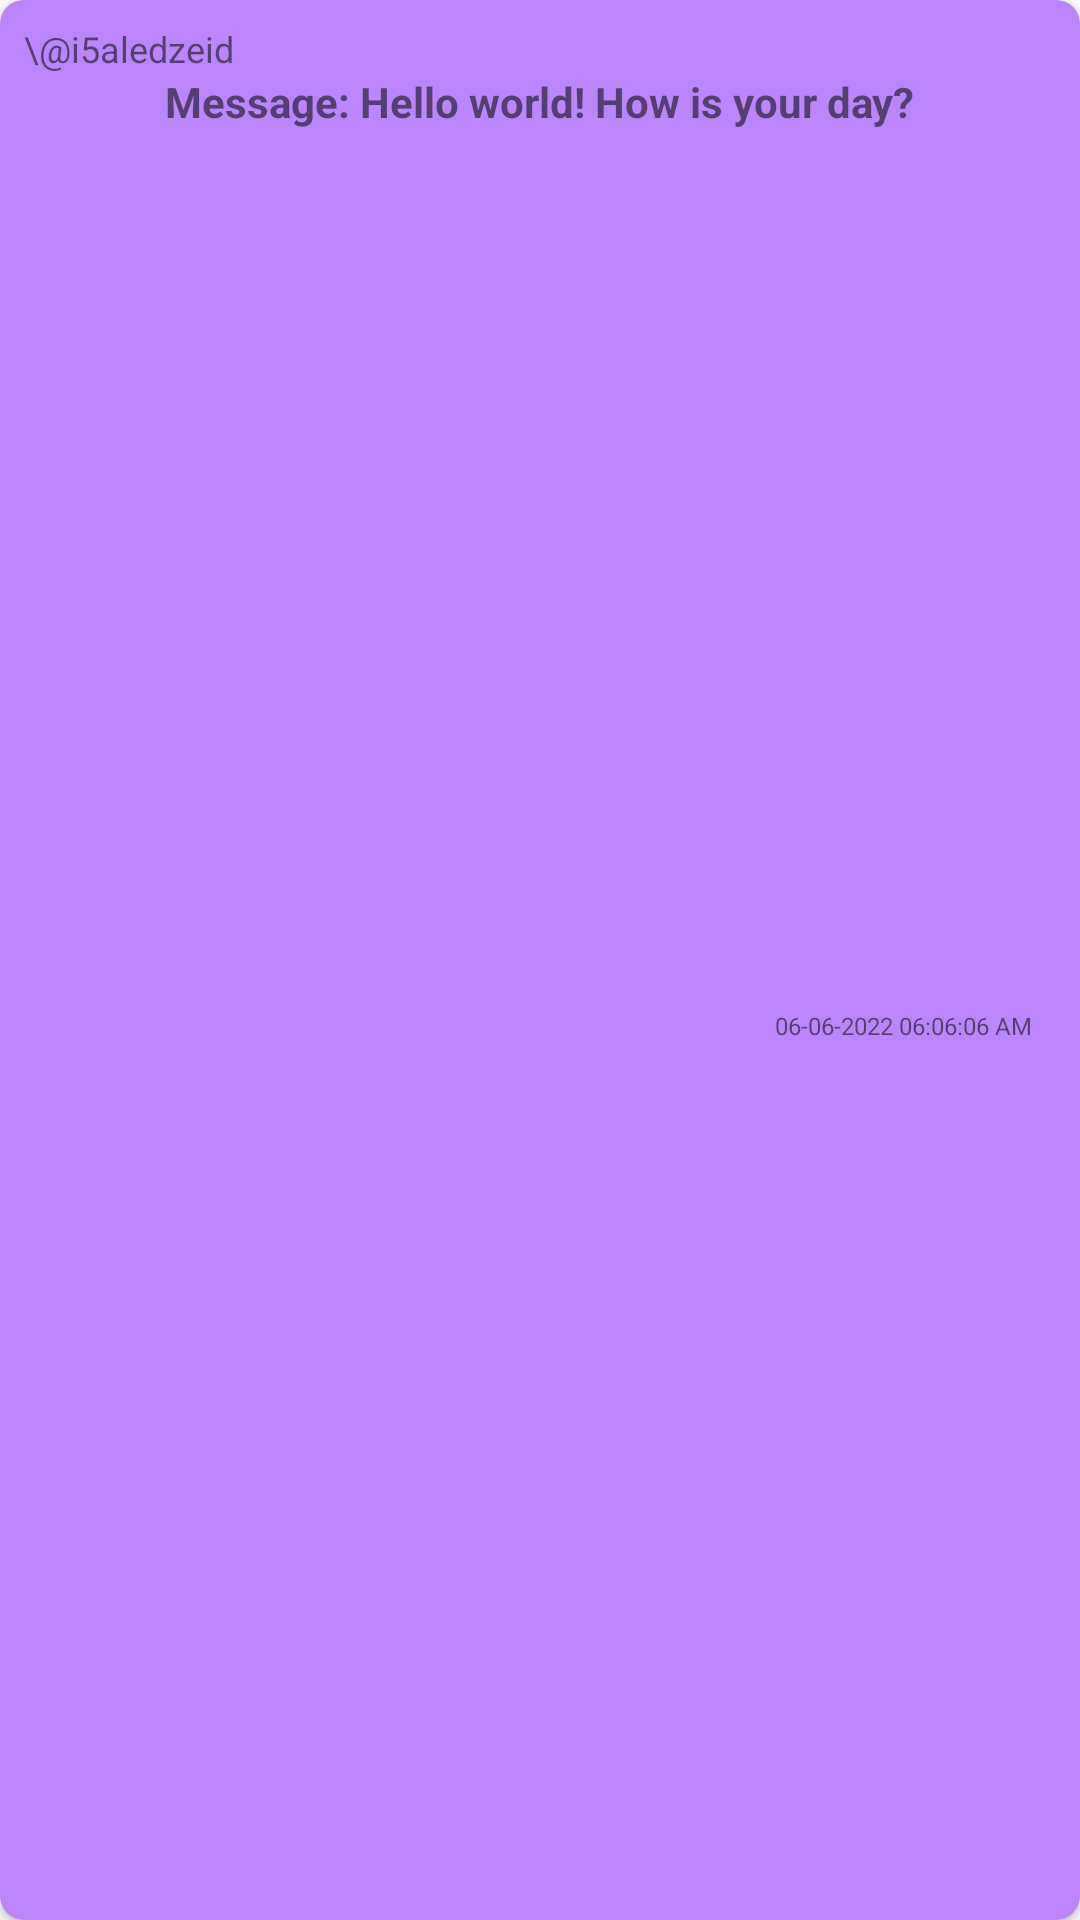

Android layout source for this screen:
<!-- AndroidManifest.xml: application theme Theme.Architectural -->
<!-- res/layout/message_layout.xml -->
<?xml version="1.0" encoding="utf-8"?>
<androidx.cardview.widget.CardView xmlns:android="http://schemas.android.com/apk/res/android"
    xmlns:app="http://schemas.android.com/apk/res-auto"
    android:layout_width="wrap_content"
    android:layout_height="wrap_content"
    android:layout_gravity="start"
    android:layout_margin="8dp"
    app:cardCornerRadius="8dp">

    <androidx.constraintlayout.widget.ConstraintLayout
        android:layout_width="match_parent"
        android:layout_height="match_parent"
        android:background="@color/purple_200">

        <TextView
            android:id="@+id/textView"
            android:layout_width="wrap_content"
            android:layout_height="wrap_content"
            android:layout_marginStart="8dp"
            android:layout_marginTop="8dp"
            android:text="\@i5aledzeid"
            android:textSize="12sp"
            app:layout_constraintStart_toStartOf="parent"
            app:layout_constraintTop_toTopOf="parent" />

        <TextView
            android:id="@+id/textView2"
            android:layout_width="wrap_content"
            android:layout_height="wrap_content"
            android:layout_marginStart="8dp"
            android:layout_marginEnd="8dp"
            android:text="Message: Hello world! How is your day?"
            android:textStyle="bold"
            app:layout_constraintEnd_toEndOf="parent"
            app:layout_constraintStart_toStartOf="parent"
            app:layout_constraintTop_toBottomOf="@+id/textView" />

        <TextView
            android:id="@+id/textView3"
            android:layout_width="wrap_content"
            android:layout_height="wrap_content"
            android:layout_marginTop="8dp"
            android:layout_marginBottom="8dp"
            android:text="06-06-2022 06:06:06 AM"
            android:textSize="8sp"
            app:layout_constraintBottom_toBottomOf="parent"
            app:layout_constraintEnd_toStartOf="@+id/imageView2"
            app:layout_constraintTop_toBottomOf="@+id/textView2" />

        <ImageView
            android:id="@+id/imageView2"
            android:layout_width="16dp"
            android:layout_height="wrap_content"
            android:src="@drawable/ic_baseline_done_24"
            app:layout_constraintBottom_toBottomOf="@+id/textView3"
            app:layout_constraintEnd_toEndOf="parent"
            app:layout_constraintTop_toTopOf="@+id/textView3"
            app:tint="@color/purple_500" />

    </androidx.constraintlayout.widget.ConstraintLayout>

</androidx.cardview.widget.CardView>
<!-- resources referenced by this layout -->
<resources>
  <style name="Theme.Architectural" parent="Theme.MaterialComponents.DayNight.DarkActionBar">
          
          <item name="colorPrimary">@color/purple_500</item>
          <item name="colorPrimaryVariant">@color/purple_700</item>
          <item name="colorOnPrimary">@color/white</item>
          
          <item name="colorSecondary">@color/teal_200</item>
          <item name="colorSecondaryVariant">@color/teal_700</item>
          <item name="colorOnSecondary">@color/black</item>
          
          <item name="android:statusBarColor" tools:targetApi="l">?attr/colorPrimaryVariant</item>
          
      </style>
  <!-- not gathered from this repository: default colours our renderer supplied (Android Studio template values) -->
  <color name="purple_200">#FFBB86FC</color>
  <color name="purple_500">#FF6200EE</color>
  <color name="purple_700">#FF3700B3</color>
  <color name="teal_200">#FF03DAC5</color>
  <color name="teal_700">#FF018786</color>
  <color name="black">#FF000000</color>
  <color name="white">#FFFFFFFF</color>
</resources>
